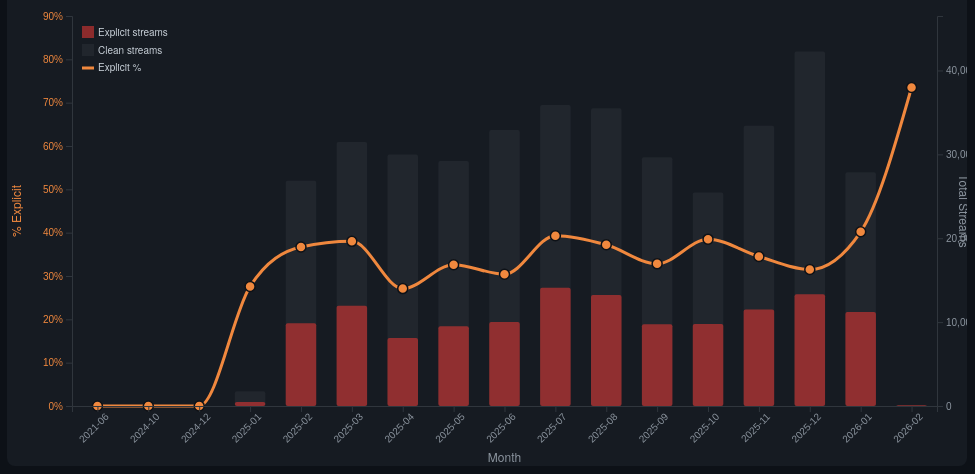
D3 v7 page, settled after 360 driven frames (6 s of simulated time); the page loaded 1 data file(s).


const W = 960, H = 480, M = {top: 30, right: 30, bottom: 60, left: 65};
const w = W - M.left - M.right, h = H - M.top - M.bottom;

const svg = d3.select("#chart").append("svg").attr("width", W).attr("height", H);
const g = svg.append("g").attr("transform", `translate(${M.left},${M.top})`);
const tip = d3.select("#tip");

d3.json("data/explicit_timeline.json").then(data => {
  data.sort((a,b) => a.month.localeCompare(b.month));

  const x = d3.scalePoint().domain(data.map(d => d.month)).range([0, w]).padding(0.5);
  const y = d3.scaleLinear().domain([0, d3.max(data, d => d.explicit_pct) * 1.15]).nice().range([h, 0]);
  const y2 = d3.scaleLinear().domain([0, d3.max(data, d => d.total) * 1.1]).range([h, 0]);

  // Bar chart for total streams
  const barW = Math.min(40, w / data.length * 0.6);
  g.selectAll("rect.bar")
    .data(data)
    .join("rect")
    .attr("class","bar")
    .attr("x", d => x(d.month) - barW/2)
    .attr("y", d => y2(d.total))
    .attr("width", barW)
    .attr("height", d => h - y2(d.total))
    .attr("fill", "#21262d")
    .attr("rx", 2);

  // Explicit % stacked portion
  g.selectAll("rect.explicit")
    .data(data)
    .join("rect")
    .attr("class","explicit")
    .attr("x", d => x(d.month) - barW/2)
    .attr("y", d => y2(d.explicit_count))
    .attr("width", barW)
    .attr("height", d => h - y2(d.explicit_count))
    .attr("fill", "#da3633")
    .attr("opacity", 0.6)
    .attr("rx", 2);

  // Line for explicit %
  const line = d3.line().x(d => x(d.month)).y(d => y(d.explicit_pct)).curve(d3.curveMonotoneX);
  g.append("path").datum(data).attr("d", line)
    .attr("fill","none").attr("stroke","#f0883e").attr("stroke-width",3);

  // Dots
  g.selectAll("circle.dot")
    .data(data)
    .join("circle")
    .attr("class","dot")
    .attr("cx", d => x(d.month))
    .attr("cy", d => y(d.explicit_pct))
    .attr("r", 5)
    .attr("fill", "#f0883e")
    .attr("stroke", "#0d1117")
    .attr("stroke-width", 1.5)
    .on("mouseover", (e,d) => {
      tip.style("opacity",1).html(
        `<b>${d.month}</b><br>` +
        `${d.explicit_pct}% explicit<br>` +
        `${d3.format(",")(d.explicit_count)} / ${d3.format(",")(d.total)} streams`
      );
    })
    .on("mousemove", e => tip.style("left",(e.pageX+12)+"px").style("top",(e.pageY-20)+"px"))
    .on("mouseout", () => tip.style("opacity",0));

  // Axes
  g.append("g").attr("transform", `translate(0,${h})`).call(d3.axisBottom(x))
    .selectAll("text").style("fill","#8b949e").attr("transform","rotate(-45)").attr("text-anchor","end");
  g.append("g").call(d3.axisLeft(y).ticks(8).tickFormat(d => d + "%"))
    .selectAll("text").style("fill","#f0883e");
  g.append("g").attr("transform", `translate(${w},0)`)
    .call(d3.axisRight(y2).ticks(6).tickFormat(d3.format(",.0f")))
    .selectAll("text").style("fill","#8b949e");
  g.selectAll(".domain, .tick line").attr("stroke","#30363d");

  svg.append("text").attr("x", M.left + w/2).attr("y", H - 4).attr("text-anchor","middle").attr("fill","#8b949e").attr("font-size","12px").text("Month");
  svg.append("text").attr("transform","rotate(-90)").attr("x", -(M.top + h/2)).attr("y", 14).attr("text-anchor","middle").attr("fill","#f0883e").attr("font-size","12px").text("% Explicit");
  svg.append("text").attr("transform","rotate(90)").attr("x", (M.top + h/2)).attr("y", -(W - 8)).attr("text-anchor","middle").attr("fill","#8b949e").attr("font-size","12px").text("Total Streams");

  // Legend
  const lg = g.append("g").attr("transform", `translate(10, 10)`);
  lg.append("rect").attr("width",12).attr("height",12).attr("fill","#da3633").attr("opacity",0.6);
  lg.append("text").attr("x",16).attr("y",10).attr("fill","#c9d1d9").attr("font-size","10px").text("Explicit streams");
  lg.append("rect").attr("y",18).attr("width",12).attr("height",12).attr("fill","#21262d");
  lg.append("text").attr("x",16).attr("y",28).attr("fill","#c9d1d9").attr("font-size","10px").text("Clean streams");
  lg.append("line").attr("x1",0).attr("x2",12).attr("y1",42).attr("y2",42).attr("stroke","#f0883e").attr("stroke-width",3);
  lg.append("text").attr("x",16).attr("y",45).attr("fill","#c9d1d9").attr("font-size","10px").text("Explicit %");
});


### data: data/explicit_timeline.json
[
 {
  "month": "2021-06",
  "total": 1,
  "explicit_count": 0,
  "explicit_pct": 0.0
 },
 {
  "month": "2024-10",
  "total": 1,
  "explicit_count": 0,
  "explicit_pct": 0.0
 },
 {
  "month": "2024-12",
  "total": 1,
  "explicit_count": 0,
  "explicit_pct": 0.0
 },
 {
  "month": "2025-01",
  "total": 1773,
  "explicit_count": 490,
  "explicit_pct": 27.6
 },
 {
  "month": "2025-02",
  "total": 26845,
  "explicit_count": 9861,
  "explicit_pct": 36.7
 },
 {
  "month": "2025-03",
  "total": 31473,
  "explicit_count": 11964,
  "explicit_pct": 38.0
 },
 {
  "month": "2025-04",
  "total": 29991,
  "explicit_count": 8118,
  "explicit_pct": 27.1
 },
 {
  "month": "2025-05",
  "total": 29195,
  "explicit_count": 9510,
  "explicit_pct": 32.6
 },
 "... 9 more items"
]